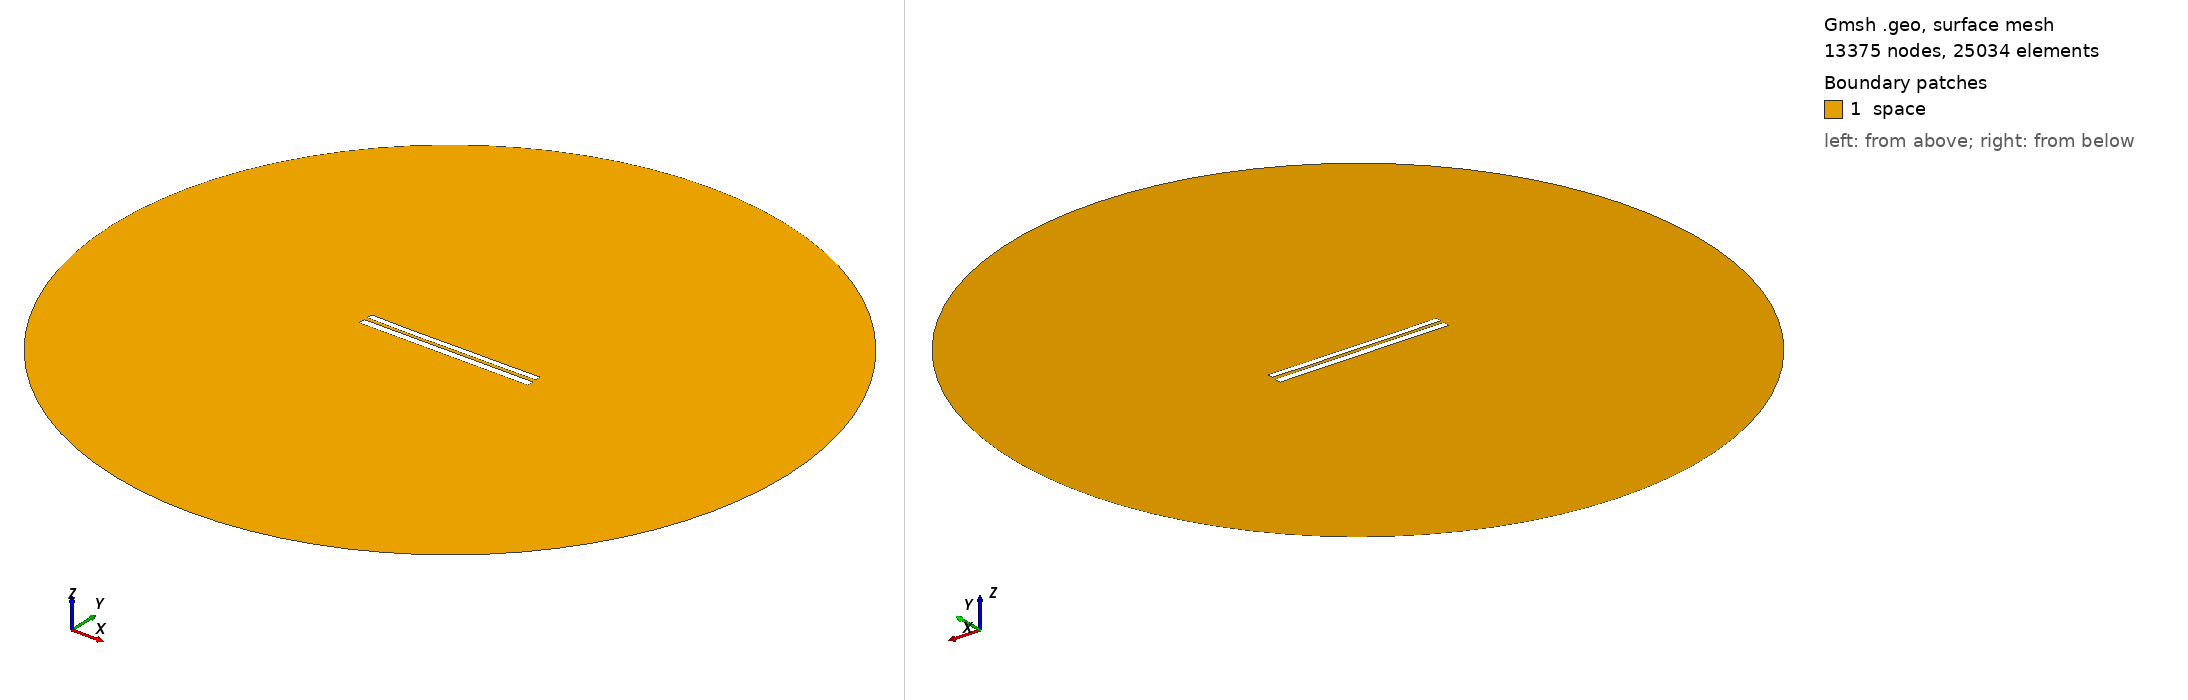

Gmsh geometry script, surface-meshed: 13375 nodes, 25034 surface elements. Boundary patches (legend numbers): 1 space. Left view from above one corner, right view from below the opposite corner. Legend entries are the model's physical surfaces. The drawing asked Gmsh for element sizes between 1% and 20% of the model's largest extent; the script's own settings can give other sizes.

=== 7632.geo (drawn) ===
//---------------------------------------
// Geometry kernel
//---------------------------------------

SetFactory("OpenCASCADE");



//---------------------------------------
// Parameters of the geometry
//---------------------------------------

// Overetch of the upper plate
overetch = 0.25;

// Distance between the plates
distance = 2.0;

// Discretization over the x axis (for the deformation)
nx = 50; 

// Length of the plate
L = 100 - overetch; 

// Number of modes
n = 4; 

// 1st mode coefficient
coeff(1) = -0.075;
beta(1) = 0.596864 * 3.1415926535 / L;

// 2nd mode coefficient
coeff(2) = -0.15;
beta(2) = 1.49418 * 3.1415926535 / L;

// 3rd mode coefficient
coeff(3) = -0.075;
beta(3) = 2.50025 * 3.1415926535 / L;

// 4th mode coefficient
coeff(4) = -0.075;
beta(4) = 3.49999 * 3.1415926535 / L;



//---------------------------------------
// Upper plate (deformed rectangle)
//---------------------------------------

// Coordiantes of the upper plate
xmin = -50;
xmax = 50 - overetch;

// Height of the upper plate
yheight = 4 - 2 * overetch;

// Indexes of the points
UpperID[] = {};
LowerID[] = {};
LeftID[] = {};
RightID[] = {};

// Point index
p = 1;

// Horizontal edges
For i In {1:nx}
    x = xmin + (i-1)*(xmax - xmin)/(nx-1);

    y_bottom = distance / 2 + overetch;
    For j In {1:n}
        C = (Cosh(beta(j)*L) + Cos(beta(j)*L)) / (Sinh(beta(j)*L) + Sin(beta(j)*L));
        y_bottom  = y_bottom + coeff(j) * (Cosh(beta(j)*(x+50)) - Cos(beta(j)*(x+50)) - C * (Sinh(beta(j)*(x+50)) - Sin(beta(j)*(x+50))));
    EndFor

    y_top = y_bottom + yheight;

    Point(p) = {x, y_top, 0, 1.0};
    UpperID[i] = p;
    p = p + 1;

    Point(p) = {x, y_bottom, 0, 1.0};
    LowerID[i] = p;
    p = p + 1;
EndFor

// Create point lists
UpperPts[] = {}; LowerPts[] = {};
For i In {1:nx}
  UpperPts[] += {UpperID[i]};
  LowerPts[] += {LowerID[i]};
EndFor

// Build splines
Spline(1) = {UpperPts[]};
Spline(2) = {LowerPts[]};
Line(3) = {LowerPts[nx-1], UpperPts[nx-1]};
Line(4) = {LowerPts[0], UpperPts[0]};

// Build the plane surface
Curve Loop(1) = {2, 3, -1, -4};
Plane Surface(1) = {1};



//---------------------------------------
// Lower plate (rectangle)
//---------------------------------------

// Vertices
Point(1001) = {-50, -1, 0, 1.0};
Point(1002) = { 50, -1, 0, 1.0};
Point(1003) = { 50,  -5, 0, 1.0};
Point(1004) = {-50,  -5, 0, 1.0};

// Edges
Line(5) = {1001, 1002};
Line(6) = {1002, 1003};
Line(7) = {1003, 1004};
Line(8) = {1004, 1001};

// Plane surface
Line Loop(2) = {5, 6, 7, 8};
Plane Surface(2) = {2}; 



//---------------------------------------
// Outer (fictious) boundary
//---------------------------------------

// Points
Point(1005) = {0, 0, 0};       // Center
Point(1006) = {200, 0, 0};     // Start point
Point(1007) = {0, 200, 0};     // 90 degrees
Point(1008) = {-200, 0, 0};    // 180 degrees
Point(1009) = {0, -200, 0};    // 270 degrees

// Circle arcs (each needs start, center, end)
Circle(9) = {1006, 1005, 1007};
Circle(10) = {1007, 1005, 1008};
Circle(11) = {1008, 1005, 1009};
Circle(12) = {1009, 1005, 1006};

// Plane surface for the entire domain
Curve Loop(3) = {9, 10, 11, 12};
Surface(3) = {3};

// Subtract the plates from the whole domain to obtain the actual domain where we want to solve the equations
BooleanDifference{ Surface{3}; Delete; }{ Surface{1}; Surface{2}; Delete; }




//---------------------------------------
// Transfinite Lines/Curves
//---------------------------------------

// Set the number of points on the boundaries
r = 7;

// Plates
Transfinite Curve {1, 2} = 50*r Using Progression 1;
Transfinite Curve {3, 4} = 2*r Using Progression 1;
Transfinite Line {5, 7} = 50*r Using Progression 1;
Transfinite Line {6, 8} = 2*r Using Progression 1;

// Outer boundary
Transfinite Line {9, 10, 11, 12} = 20 Using Progression 1;



//---------------------------------------
// Physical groups
//---------------------------------------                

// Physical curves (boundaries)
Physical Line("force_segment", 10) = {2};
Physical Line("upper_plate", 11) = {1, 3, 4};
Physical Line("lower_plate", 12) = {5, 6, 7, 8};
Physical Line("boundary", 20) = {9, 10, 11, 12};

// Physical Surfaces
Physical Surface("space", 30) = {3};



//---------------------------------------
// 6. Generate the Mesh
//---------------------------------------

// 2D mesh generation
Mesh 2;
